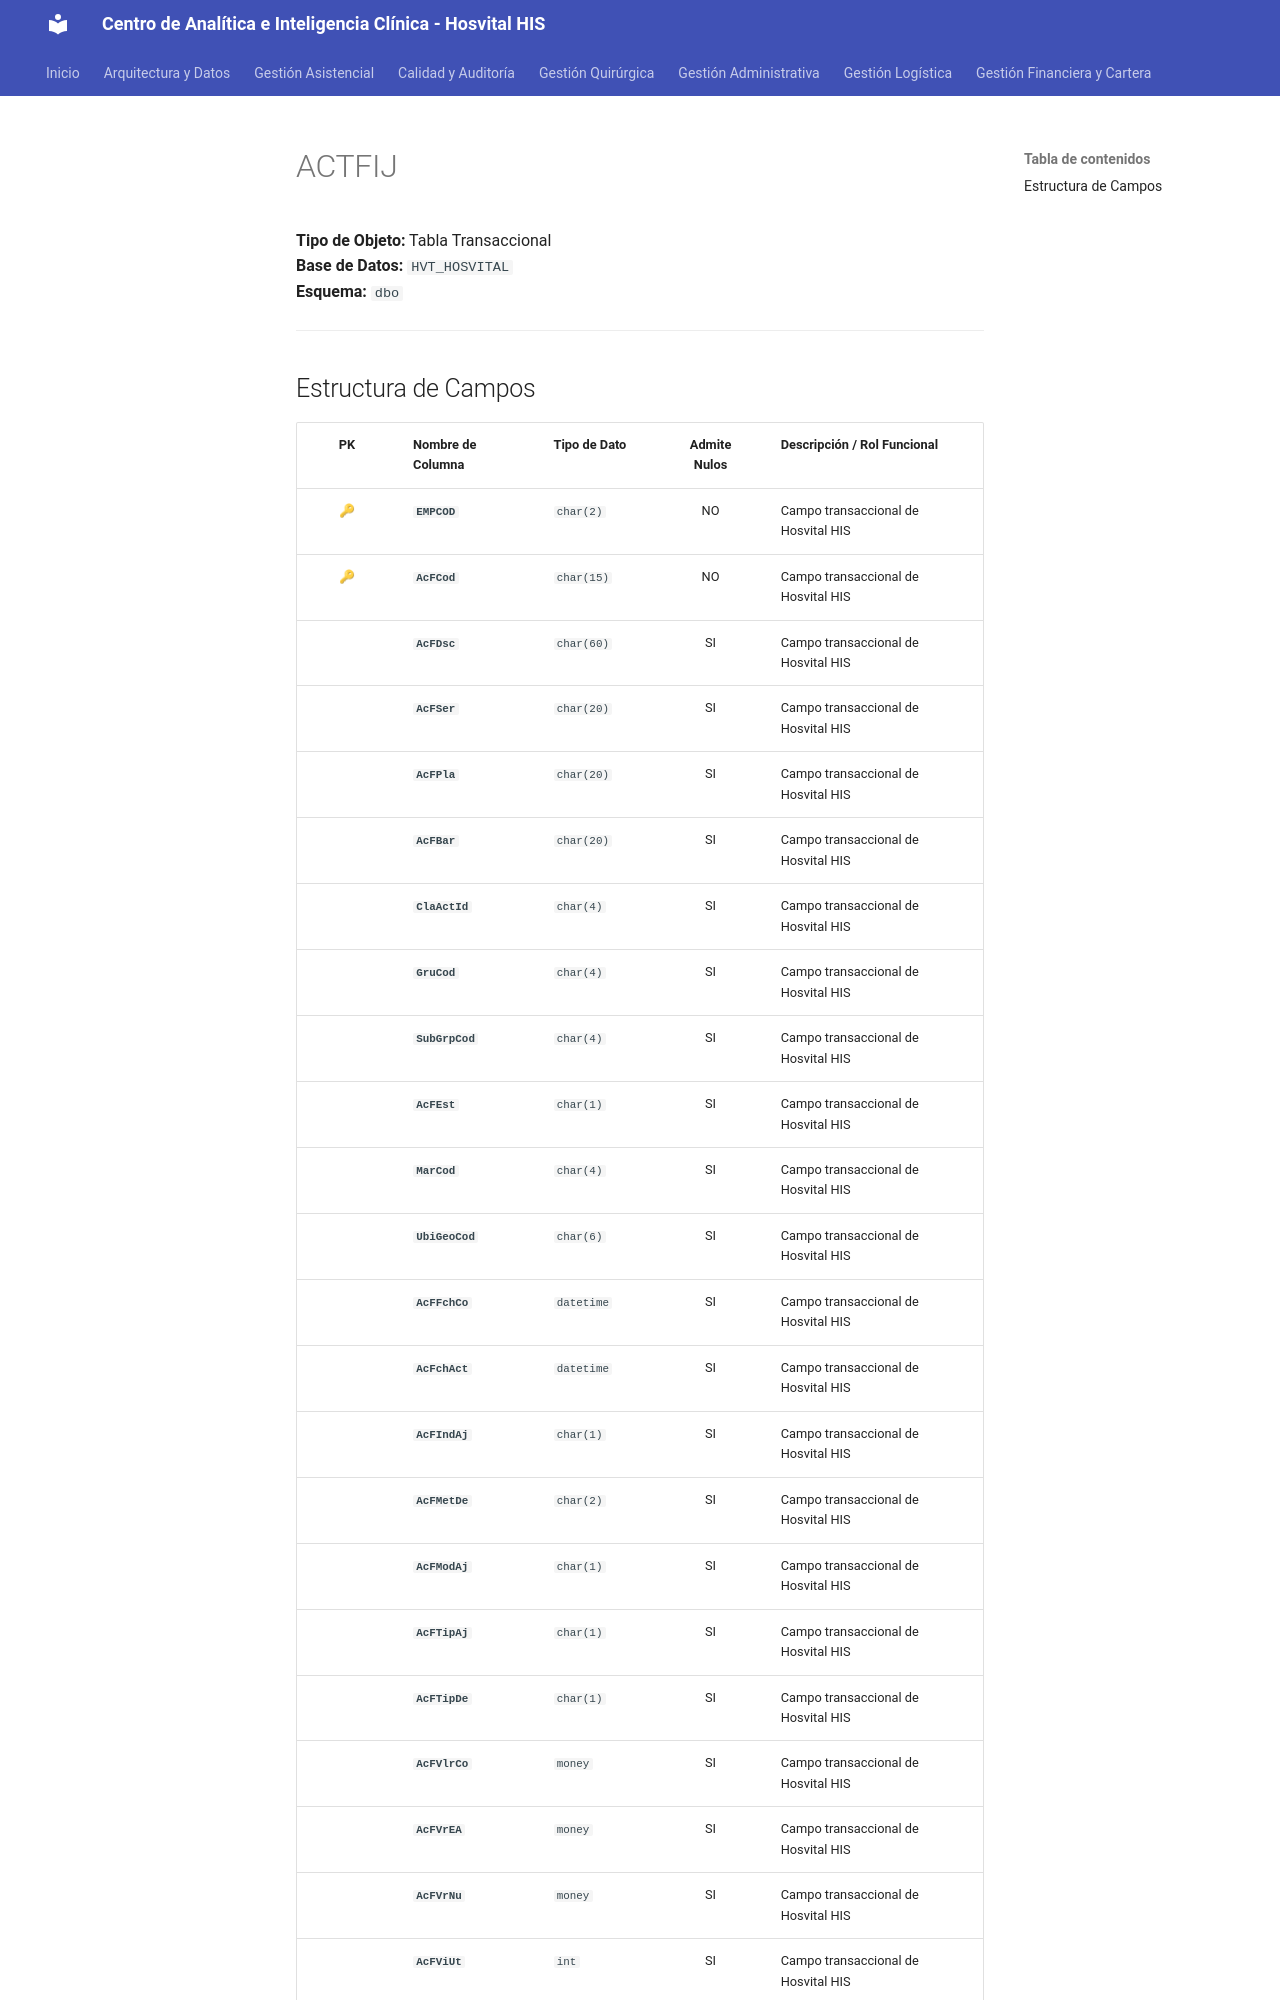

repository: SoporteSaludtech/superset-docs · page: diccionario-general/ACTFIJ/index.html · generator: mkdocs

# ACTFIJ

**Tipo de Objeto:** Tabla Transaccional  
**Base de Datos:** `HVT_HOSVITAL`  
**Esquema:** `dbo`

---

## Estructura de Campos

| PK | Nombre de Columna | Tipo de Dato | Admite Nulos | Descripción / Rol Funcional |
| :-: | :--- | :--- | :-: | :--- |
| 🔑 | **`EMPCOD`** | `char(2)` | NO | Campo transaccional de Hosvital HIS |
| 🔑 | **`AcFCod`** | `char(15)` | NO | Campo transaccional de Hosvital HIS |
|  | **`AcFDsc`** | `char(60)` | SI | Campo transaccional de Hosvital HIS |
|  | **`AcFSer`** | `char(20)` | SI | Campo transaccional de Hosvital HIS |
|  | **`AcFPla`** | `char(20)` | SI | Campo transaccional de Hosvital HIS |
|  | **`AcFBar`** | `char(20)` | SI | Campo transaccional de Hosvital HIS |
|  | **`ClaActId`** | `char(4)` | SI | Campo transaccional de Hosvital HIS |
|  | **`GruCod`** | `char(4)` | SI | Campo transaccional de Hosvital HIS |
|  | **`SubGrpCod`** | `char(4)` | SI | Campo transaccional de Hosvital HIS |
|  | **`AcFEst`** | `char(1)` | SI | Campo transaccional de Hosvital HIS |
|  | **`MarCod`** | `char(4)` | SI | Campo transaccional de Hosvital HIS |
|  | **`UbiGeoCod`** | `char(6)` | SI | Campo transaccional de Hosvital HIS |
|  | **`AcFFchCo`** | `datetime` | SI | Campo transaccional de Hosvital HIS |
|  | **`AcFchAct`** | `datetime` | SI | Campo transaccional de Hosvital HIS |
|  | **`AcFIndAj`** | `char(1)` | SI | Campo transaccional de Hosvital HIS |
|  | **`AcFMetDe`** | `char(2)` | SI | Campo transaccional de Hosvital HIS |
|  | **`AcFModAj`** | `char(1)` | SI | Campo transaccional de Hosvital HIS |
|  | **`AcFTipAj`** | `char(1)` | SI | Campo transaccional de Hosvital HIS |
|  | **`AcFTipDe`** | `char(1)` | SI | Campo transaccional de Hosvital HIS |
|  | **`AcFVlrCo`** | `money` | SI | Campo transaccional de Hosvital HIS |
|  | **`AcFVrEA`** | `money` | SI | Campo transaccional de Hosvital HIS |
|  | **`AcFVrNu`** | `money` | SI | Campo transaccional de Hosvital HIS |
|  | **`AcFViUt`** | `int` | SI | Campo transaccional de Hosvital HIS |
|  | **`AcFDscLa`** | `varchar(MAX)` | SI | Campo transaccional de Hosvital HIS |
|  | **`DocEntAlm`** | `char(3)` | SI | Campo transaccional de Hosvital HIS |
|  | **`NroEntAlm`** | `decimal(15,0)` | SI | Campo transaccional de Hosvital HIS |
|  | **`PrvEntAlm`** | `char(15)` | SI | Campo tra
